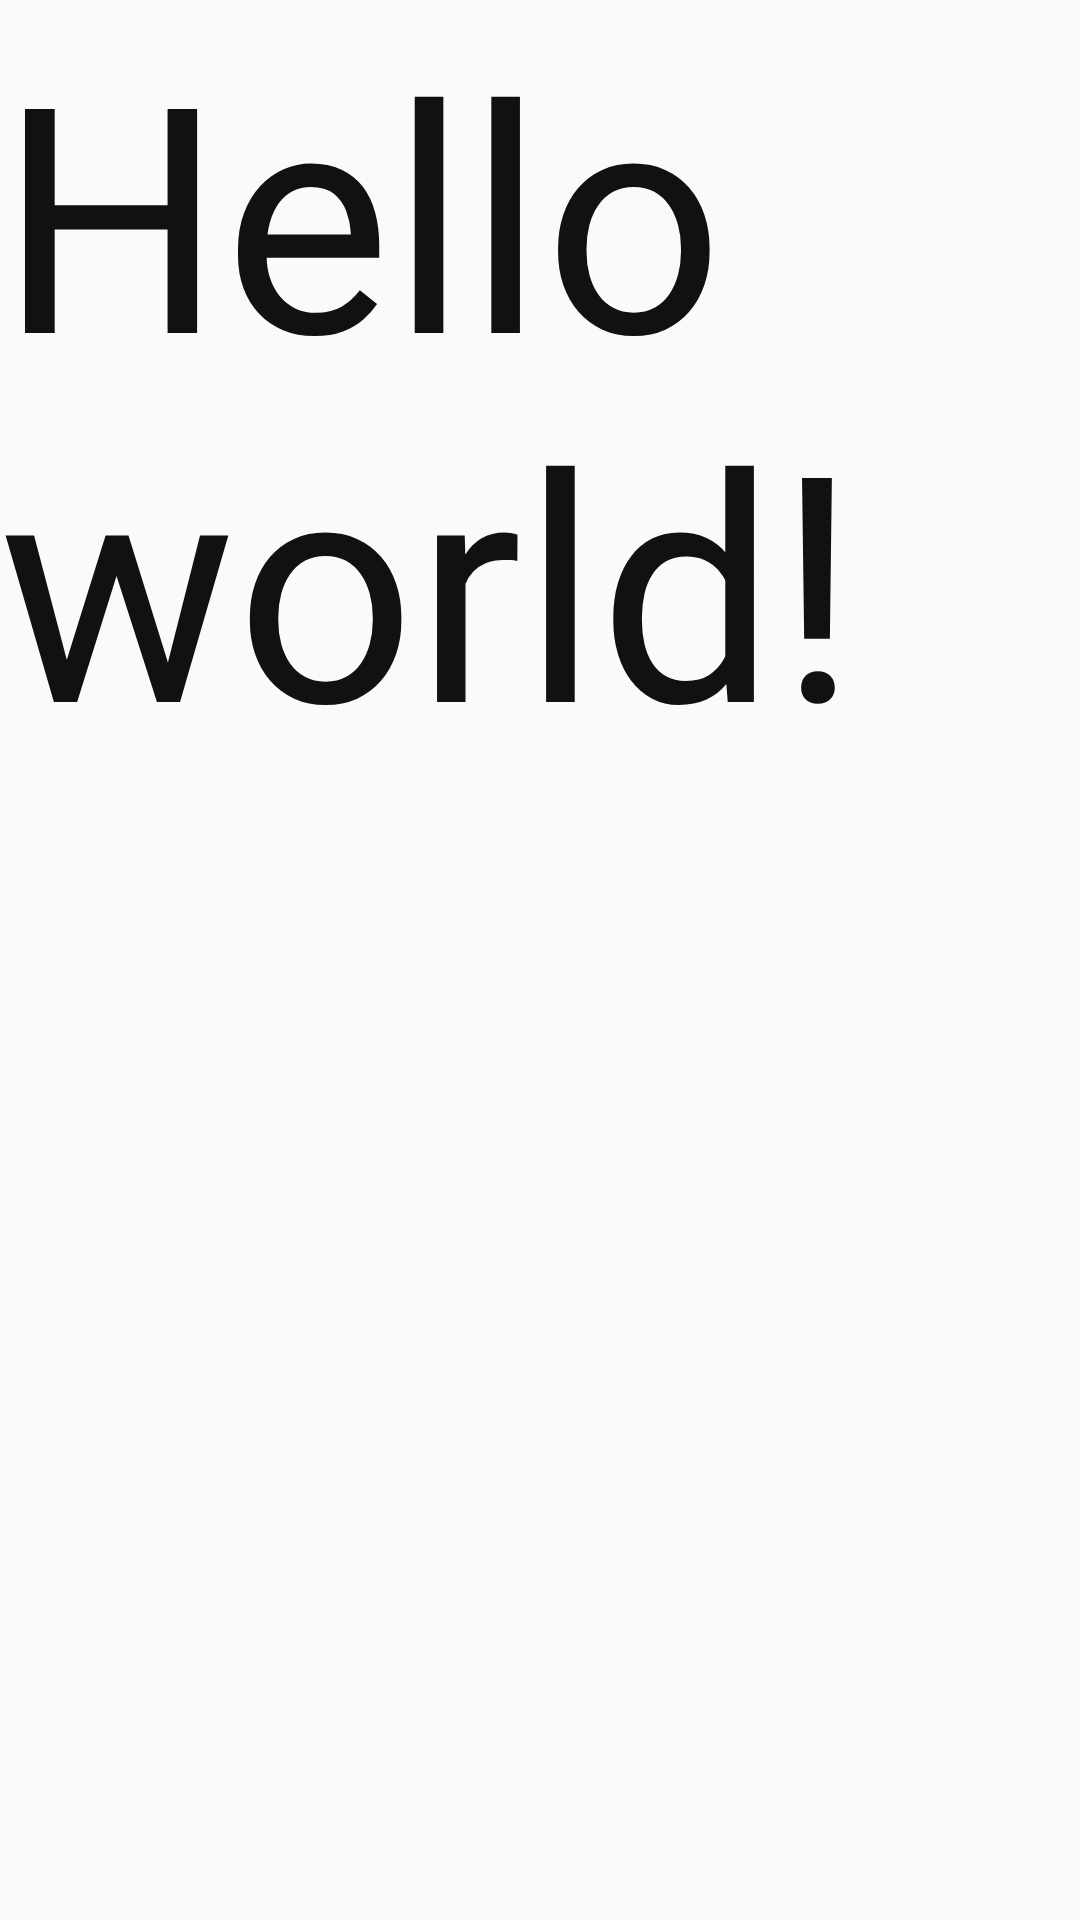

Android layout source for this screen:
<!-- AndroidManifest.xml: application theme AppTheme -->
<!-- res/layout/activity_display_message.xml -->
<RelativeLayout xmlns:android="http://schemas.android.com/apk/res/android"
    xmlns:tools="http://schemas.android.com/tools" android:layout_width="match_parent"
    android:layout_height="match_parent" android:paddingLeft="@dimen/activity_horizontal_margin"
    android:paddingRight="@dimen/activity_horizontal_margin"
    android:paddingTop="@dimen/activity_vertical_margin"
    android:paddingBottom="@dimen/activity_vertical_margin"
    tools:context="com.example.rahul.myapplication.DisplayMessageActivity">

    <TextView android:id="@+id/hello_world"
        android:text="@string/hello_world"
        android:layout_width="wrap_content"
        android:layout_height="wrap_content"
        android:layout_alignParentRight="true"
        android:layout_alignParentEnd="true"
        android:layout_alignParentLeft="true"
        android:layout_alignParentStart="true"
        android:textSize="105dp"/>

</RelativeLayout>
<!-- resources referenced by this layout -->
<resources>
  <string name="hello_world">Hello world!</string>
  <style name="AppTheme" parent="Theme.AppCompat.Light.DarkActionBar">
          <item name="android:layout_width">fill_parent</item>
          <item name="android:layout_height">wrap_content</item>
          <item name="android:textColor">#111111</item>
          
      </style>
</resources>
